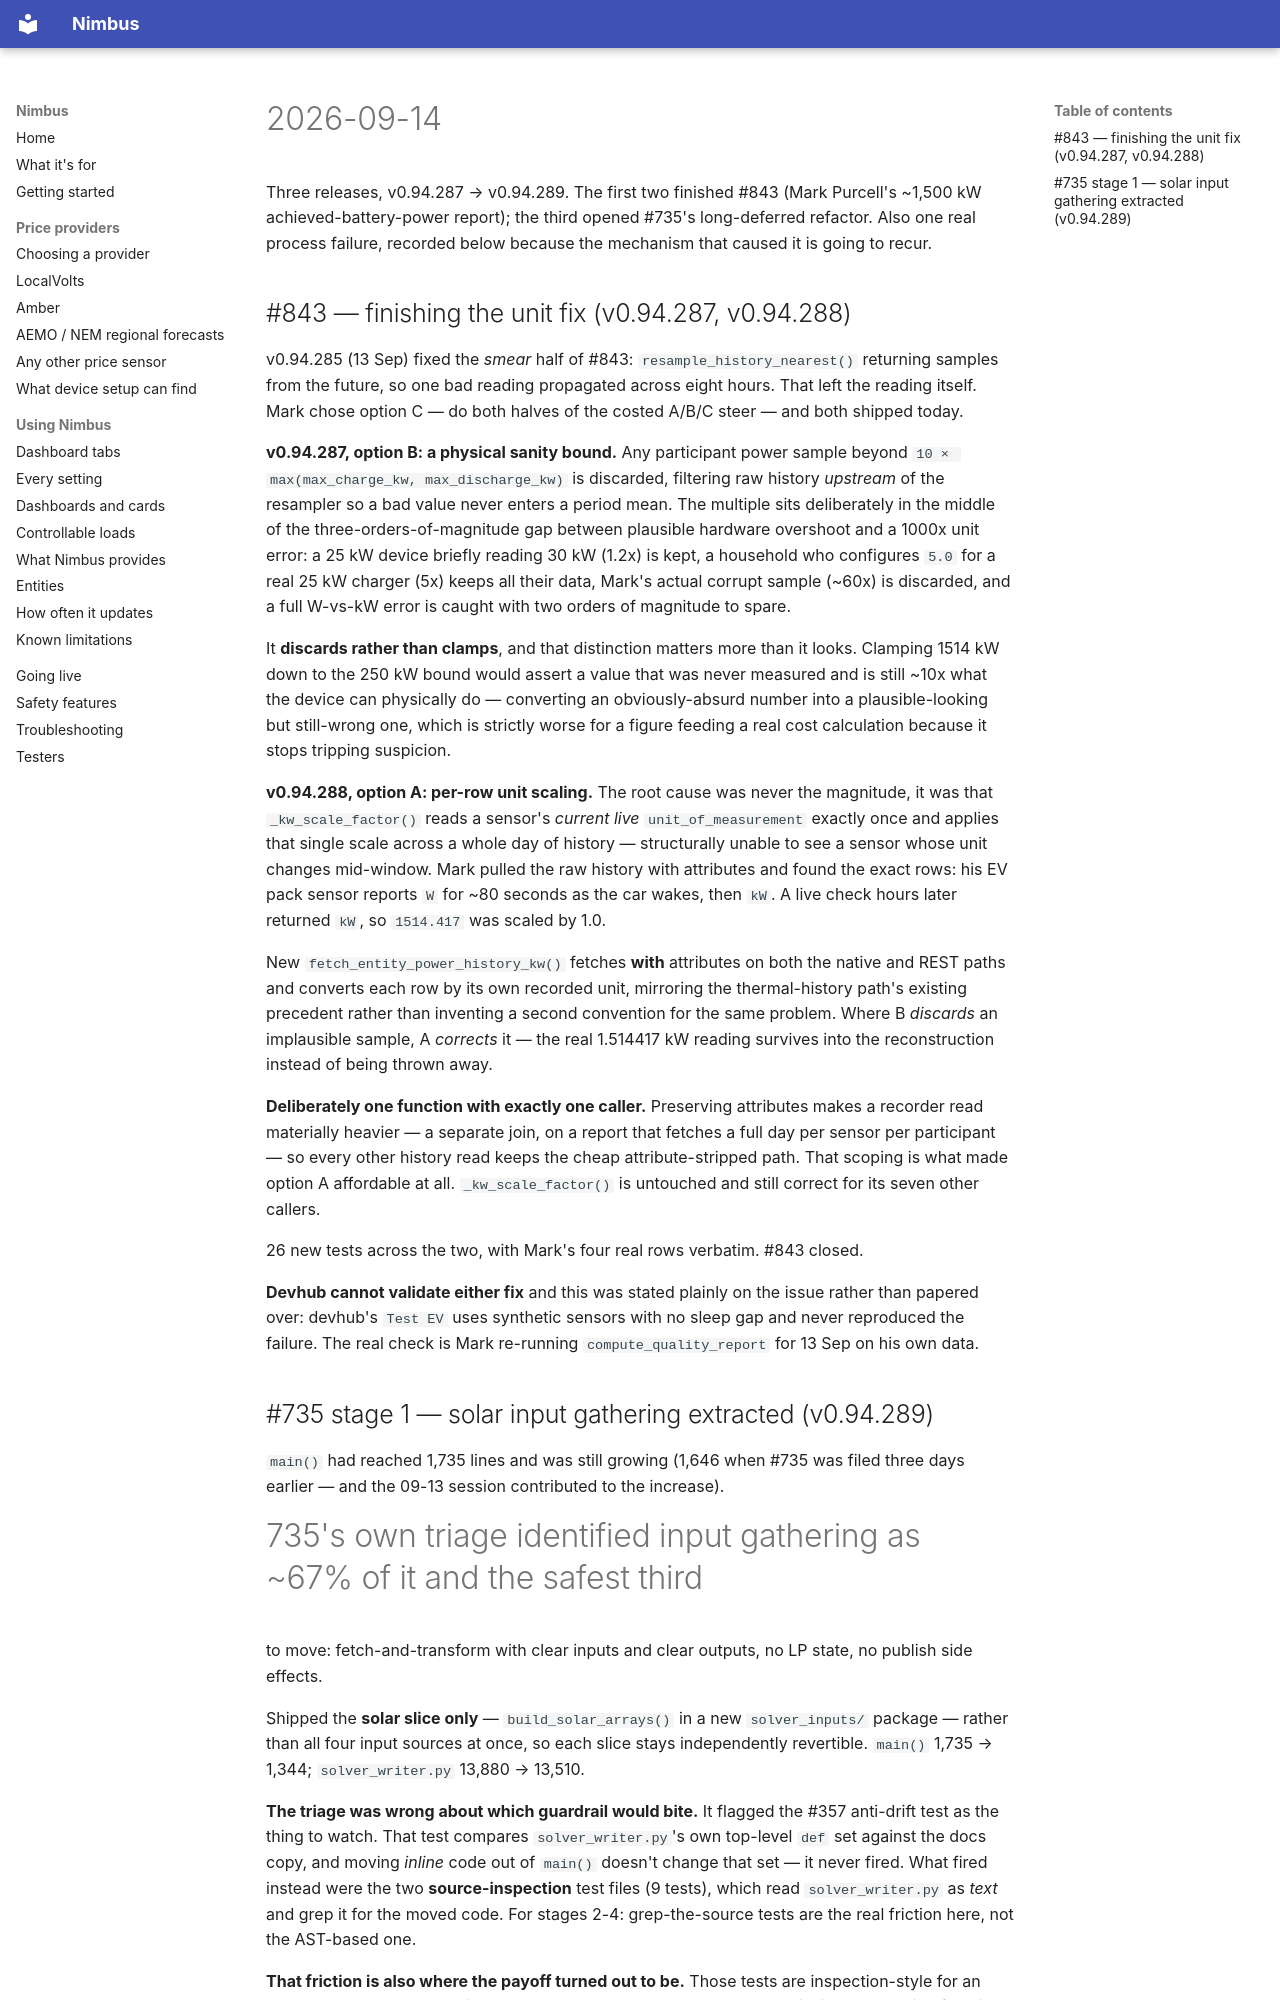

repository: code-imstillalive/nimbus · page: worklog/2026-09-14/index.html · generator: mkdocs

# 2026-09-14

Three releases, v0.94.287 → v0.94.289. The first two finished #843 (Mark
Purcell's ~1,500 kW achieved-battery-power report); the third opened #735's
long-deferred refactor. Also one real process failure, recorded below because
the mechanism that caused it is going to recur.

## #843 — finishing the unit fix (v0.94.287, v0.94.288)

v0.94.285 (13 Sep) fixed the *smear* half of #843: `resample_history_nearest()`
returning samples from the future, so one bad reading propagated across eight
hours. That left the reading itself. Mark chose option C — do both halves of
the costed A/B/C steer — and both shipped today.

**v0.94.287, option B: a physical sanity bound.** Any participant power sample
beyond `10 × max(max_charge_kw, max_discharge_kw)` is discarded, filtering raw
history *upstream* of the resampler so a bad value never enters a period mean.
The multiple sits deliberately in the middle of the three-orders-of-magnitude
gap between plausible hardware overshoot and a 1000x unit error: a 25 kW device
briefly reading 30 kW (1.2x) is kept, a household who configures `5.0` for a
real 25 kW charger (5x) keeps all their data, Mark's actual corrupt sample
(~60x) is discarded, and a full W-vs-kW error is caught with two orders of
magnitude to spare.

It **discards rather than clamps**, and that distinction matters more than it
looks. Clamping 1514 kW down to the 250 kW bound would assert a value that was
never measured and is still ~10x what the device can physically do — converting
an obviously-absurd number into a plausible-looking but still-wrong one, which
is strictly worse for a figure feeding a real cost calculation because it stops
tripping suspicion.

**v0.94.288, option A: per-row unit scaling.** The root cause was never the
magnitude, it was that `_kw_scale_factor()` reads a sensor's *current live*
`unit_of_measurement` exactly once and applies that single scale across a whole
day of history — structurally unable to see a sensor whose unit changes
mid-window. Mark pulled the raw history with attributes and found the exact
rows: his EV pack sensor reports `W` for ~80 seconds as the car wakes, then
`kW`. A live check hours later returned `kW`, so `1514.417` was scaled by 1.0.

New `fetch_entity_power_history_kw()` fetches **with** attributes on both the
native and REST paths and converts each row by its own recorded unit, mirroring
the thermal-history path's existing precedent rather than inventing a second
convention for the same problem. Where B *discards* an implausible sample, A
*corrects* it — the real 1.514417 kW reading survives into the reconstruction
instead of being thrown away.

**Deliberately one function with exactly one caller.** Preserving attributes
makes a recorder read materially heavier — a separate join, on a report that
fetches a full day per sensor per participant — so every other history read
keeps the cheap attribute-stripped path. That scoping is what made option A
affordable at all. `_kw_scale_factor()` is untouched and still correct for its
seven other callers.

26 new tests across the two, with Mark's four real rows verbatim. #843 closed.

**Devhub cannot validate either fix** and this was stated plainly on the issue
rather than papered over: devhub's `Test EV` uses synthetic sensors with no
sleep gap and never reproduced the failure. The real check is Mark re-running
`compute_quality_report` for 13 Sep on his own data.
